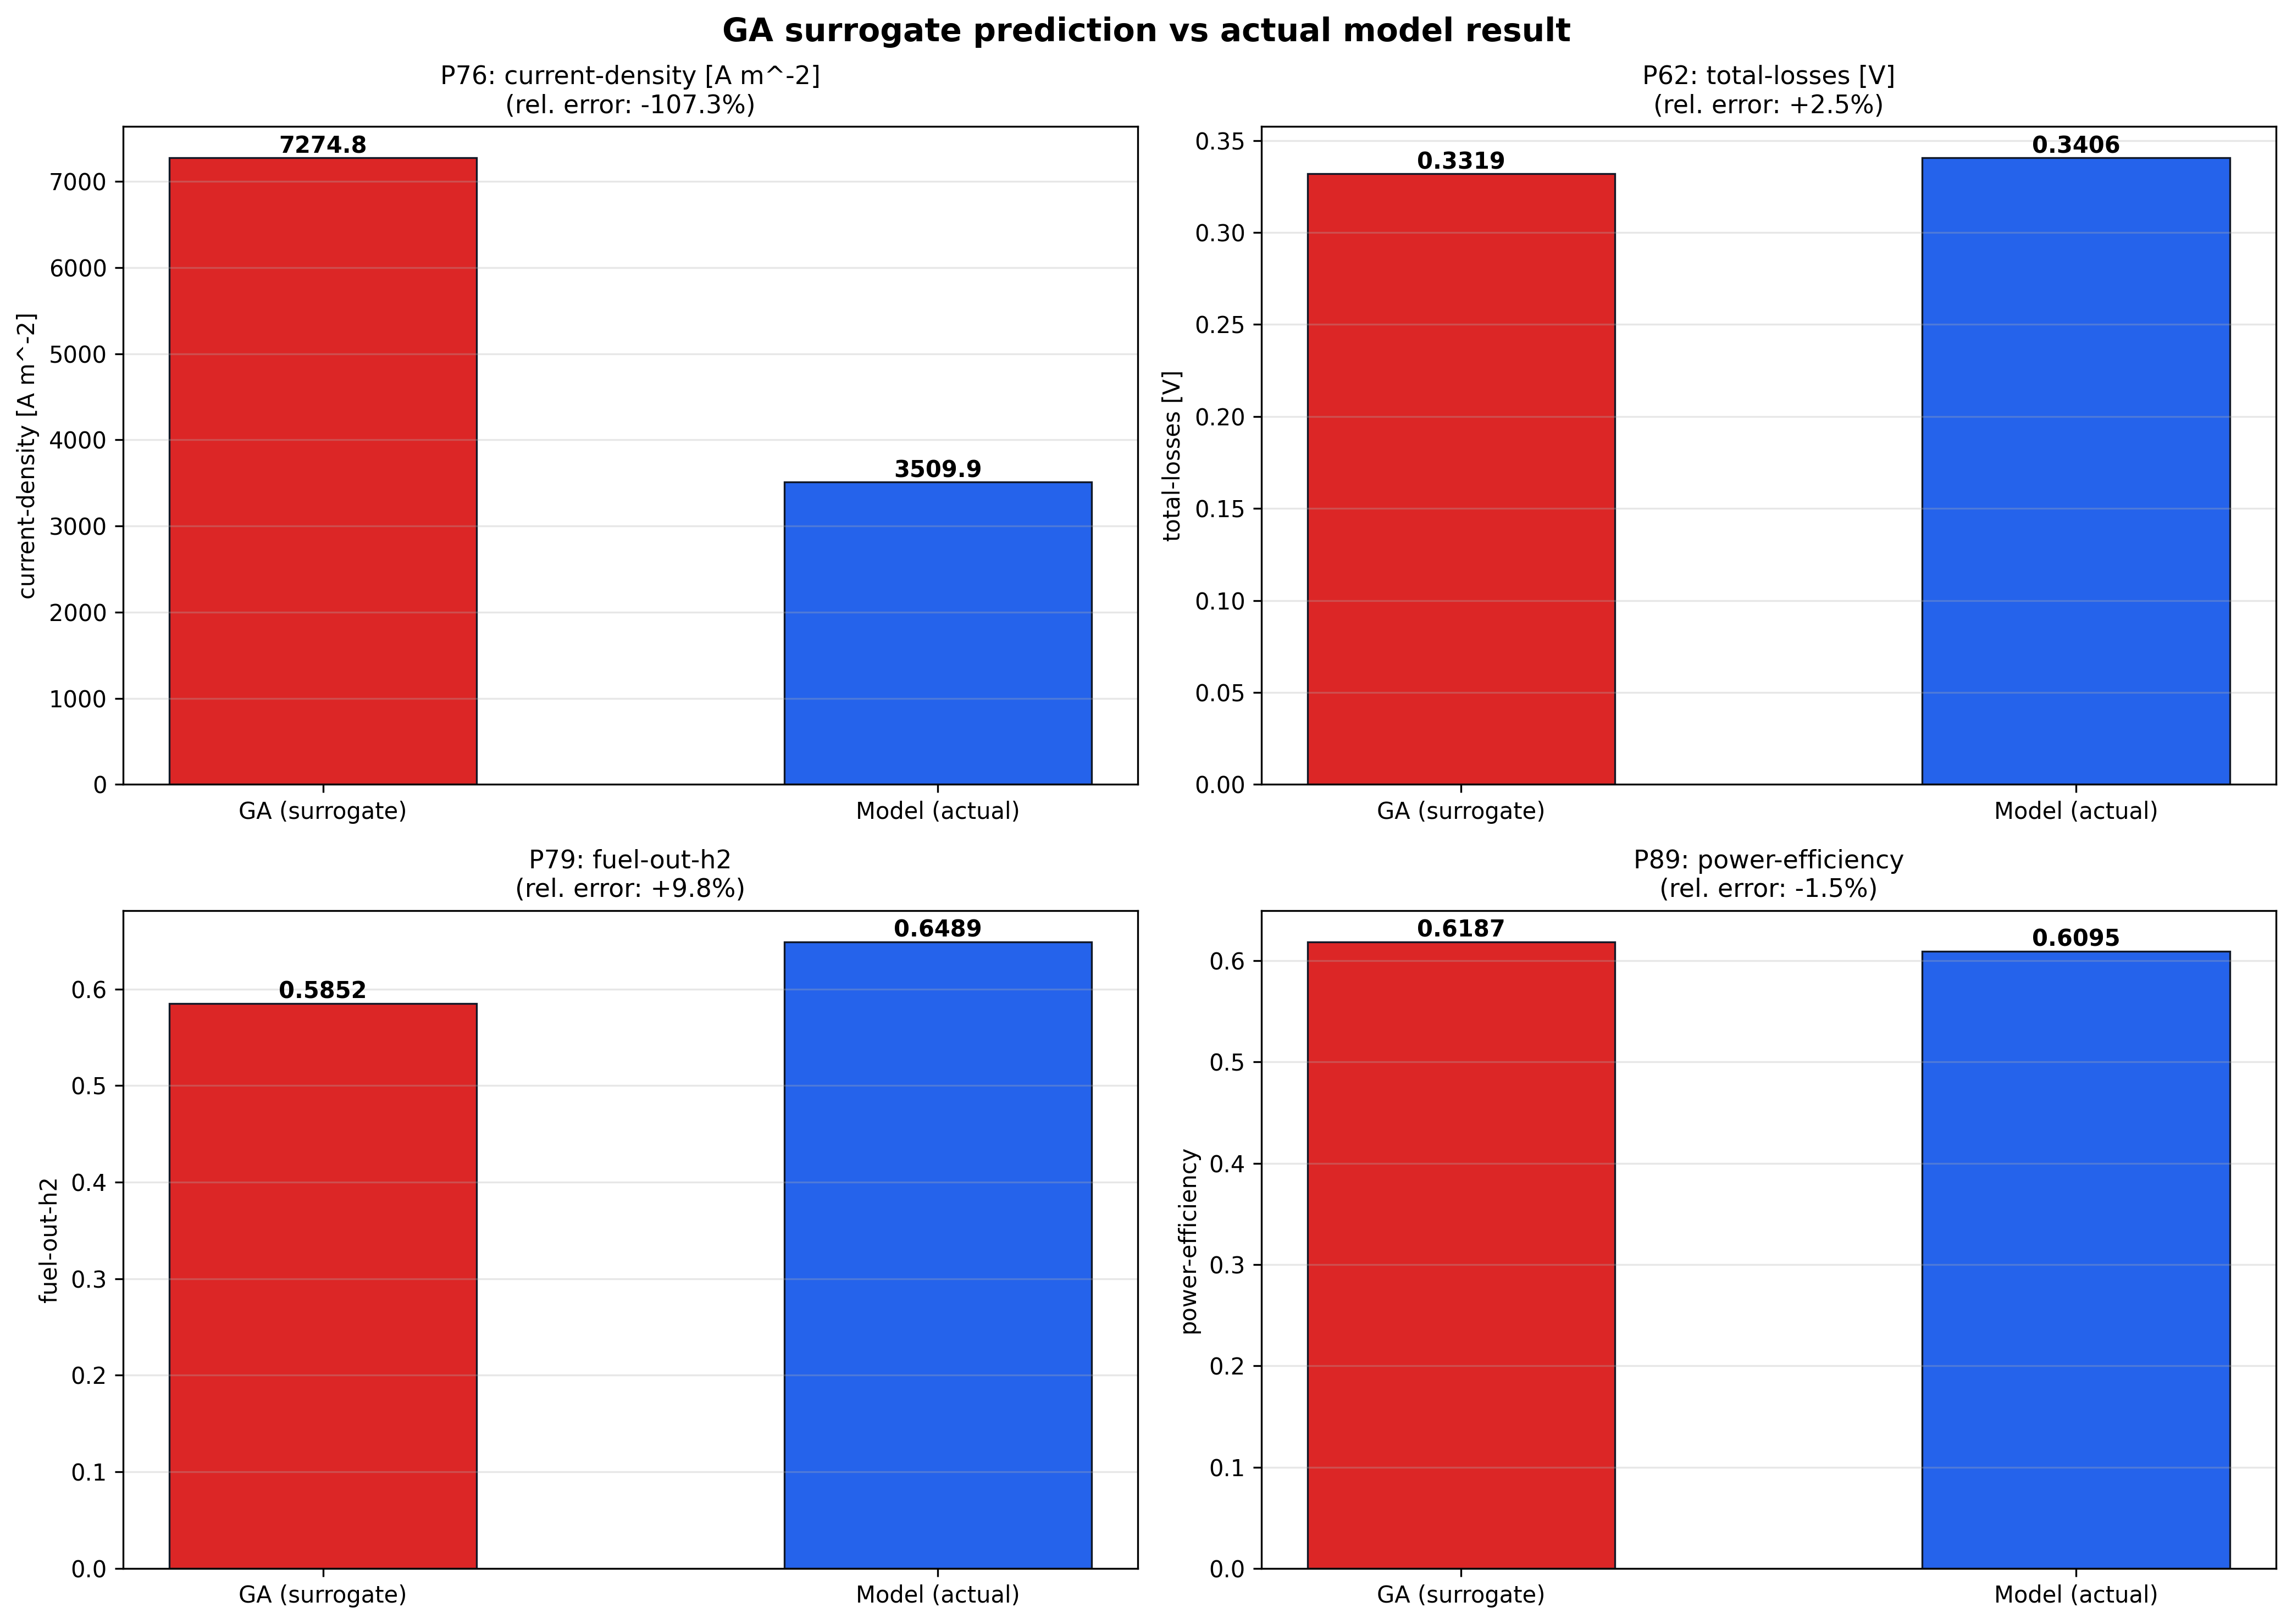

Values plotted in this chart, from the file beside it:
parameter, description, category, ga_predicted, model_actual, abs_error, rel_error_pct
P27, cell-voltage [V], input, 0.6396, 0.64, 0.0003705, 0.05789
P46, air-in-ratio, input, 1.343, 1.343, 0.0003547, 0.02641
P47, fuel-flow [ml/min], input, 132.9, 133.0, 0.06643, 0.04994
P52, gas-in-t [K], input, 873.5, 990, 116.5, 11.77
P76, current-density [A m^-2], output, 7275, 3510, -3765, -107.3
P62, total-losses [V], output, 0.3319, 0.3406, 0.008684, 2.55
P79, fuel-out-h2, output, 0.5852, 0.6489, 0.06366, 9.811
P89, power-efficiency, output, 0.6187, 0.6095, -0.009167, -1.504
